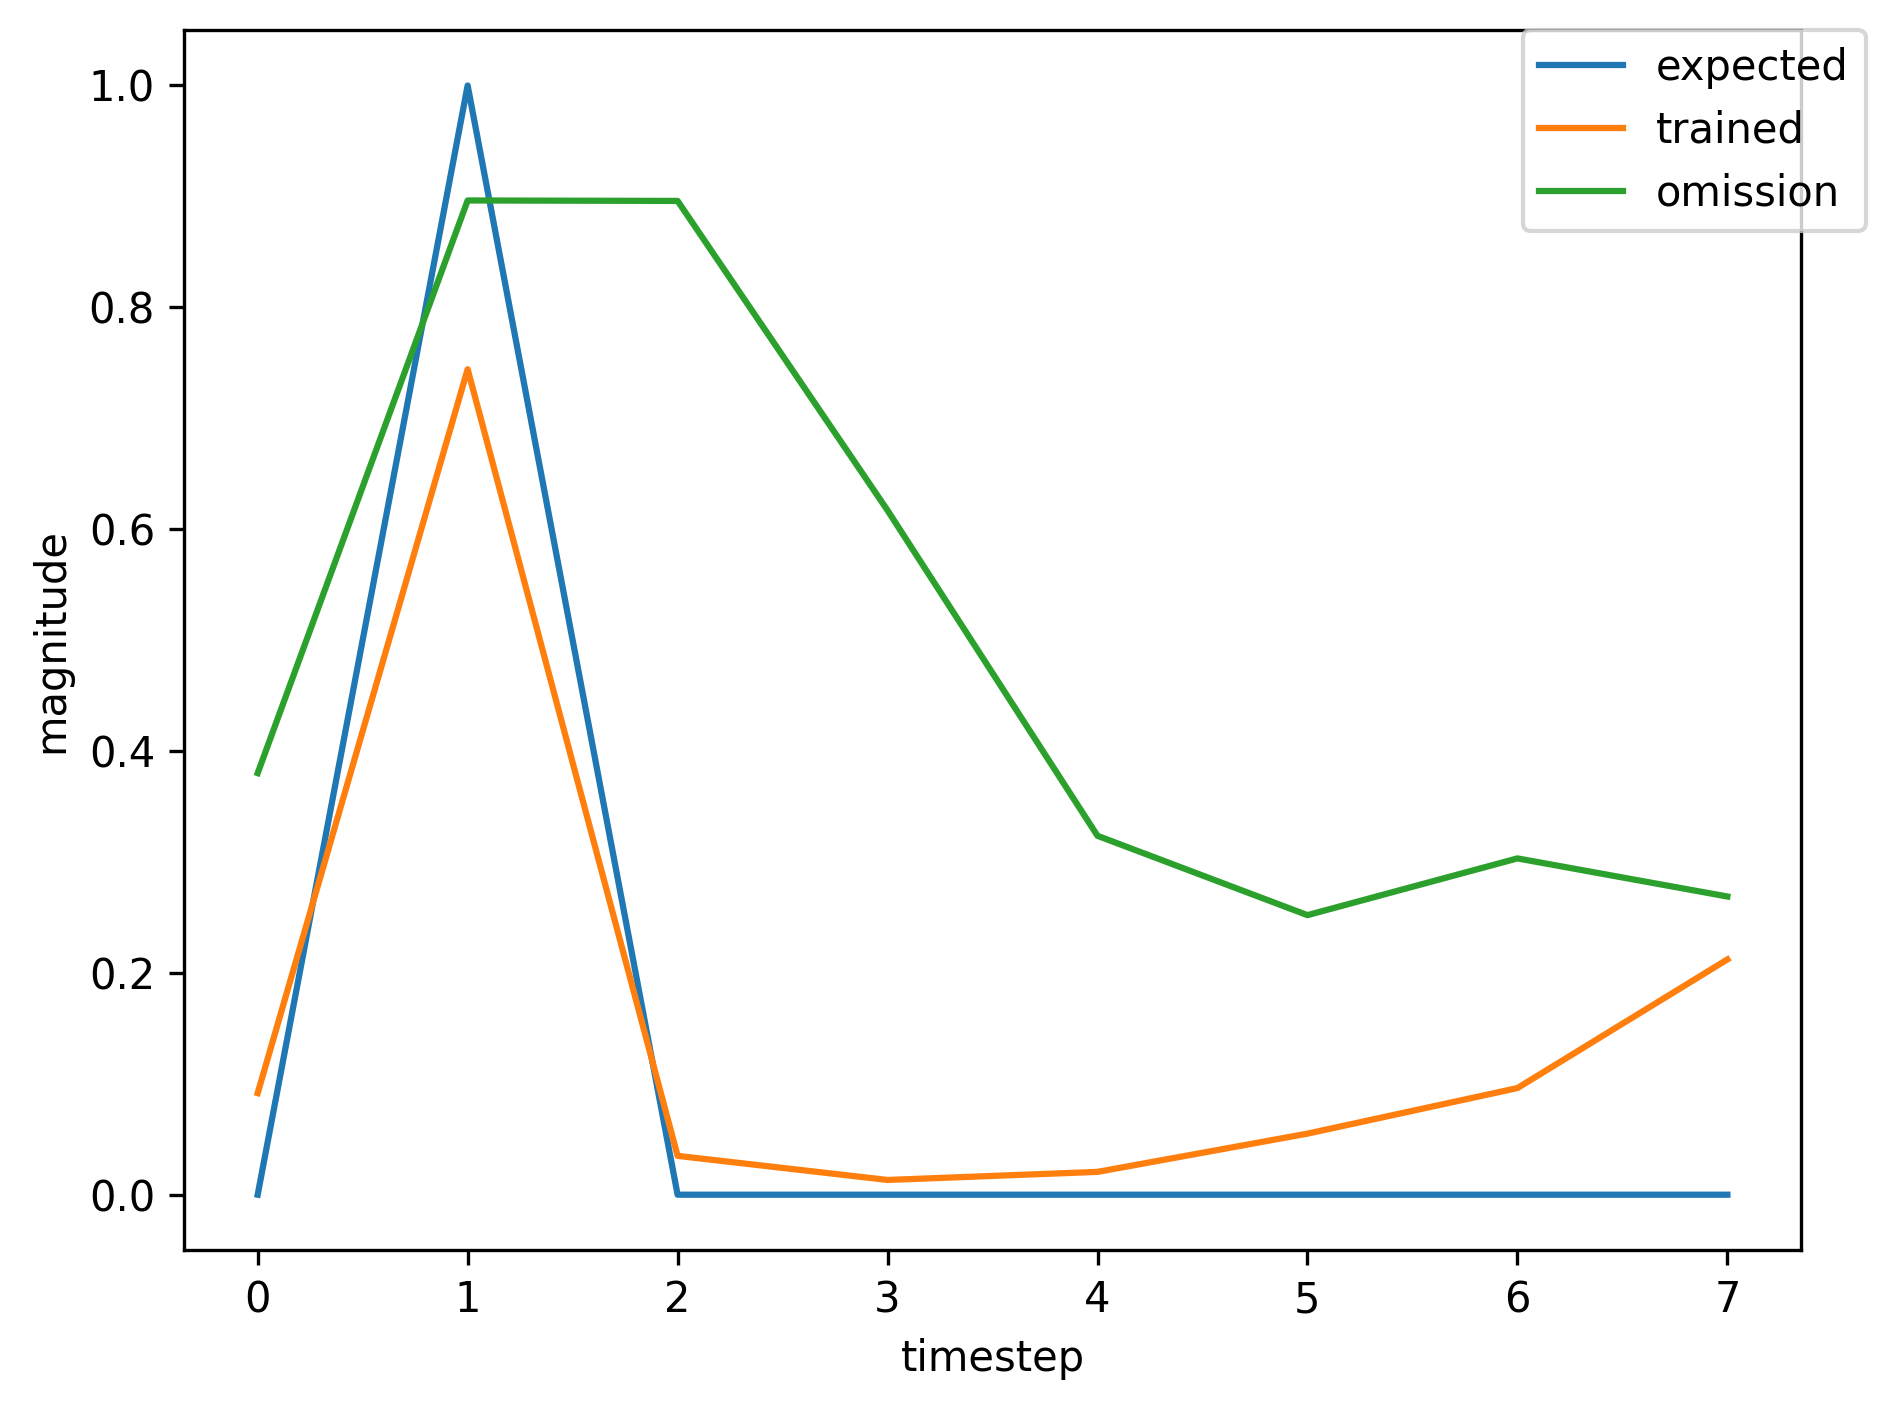

The file beside this chart, header and first rows:
, input, expected_output, network_output
0, 1.0, 0, 0.08527
1, 2.0, 1, 0.04793
2, 0.0, 0, 0.005942
3, 0.0, 0, 0.005849
4, 0.0, 0, 0.006732
5, 0.0, 0, 0.008041
6, 0.0, 0, 0.009858
7, 0.0, 0, 0.01264
8, 1.0, 0, 0.01745
9, 2.0, 1, 0.3102
10, 0.0, 0, 0.01446
11, 0.0, 0, 0.009438
12, 0.0, 0, 0.0175
13, 0.0, 0, 0.04823
14, 1.0, 0, 0.1393
15, 2.0, 1, 0.8686
16, 0.0, 0, 0.08612
17, 0.0, 0, 0.02883
18, 0.0, 0, 0.04287
19, 0.0, 0, 0.167
20, 0.0, 0, 0.2934
21, 1.0, 0, 0.4613
22, 2.0, 1, 0.8781
23, 0.0, 0, 0.04238
24, 0.0, 0, 0.01058
25, 0.0, 0, 0.01842
26, 0.0, 0, 0.04372
27, 0.0, 0, 0.05737
28, 1.0, 0, 0.08403
29, 2.0, 1, 0.686
30, 0.0, 0, 0.03167
31, 0.0, 0, 0.01163
32, 0.0, 0, 0.01961
33, 0.0, 0, 0.05385
34, 1.0, 0, 0.1063
35, 2.0, 1, 0.8148
36, 0.0, 0, 0.05577
37, 0.0, 0, 0.01981
38, 0.0, 0, 0.03053
39, 0.0, 0, 0.1037
40, 1.0, 0, 0.1876
41, 2.0, 1, 0.8584
42, 0.0, 0, 0.05475
43, 0.0, 0, 0.01831
44, 0.0, 0, 0.02757
45, 0.0, 0, 0.08483
46, 0.0, 0, 0.1351
47, 1.0, 0, 0.2607
48, 2.0, 1, 0.8484
49, 0.0, 0, 0.04896
50, 0.0, 0, 0.01313
51, 0.0, 0, 0.02173
52, 0.0, 0, 0.06001
53, 1.0, 0, 0.09561
54, 2.0, 1, 0.7687
55, 0.0, 0, 0.04055
56, 0.0, 0, 0.01493
57, 0.0, 0, 0.02318
58, 0.0, 0, 0.0671
59, 0.0, 0, 0.1193
... 301 more rows
